5-way image classification set "room_classification" from GitHub (gesstalt/BRIDGE); label vocabulary: bathroom, bedroom, hall, kitchen, living room.

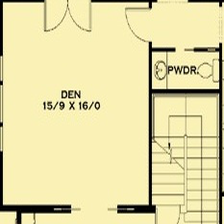
Label: bathroom

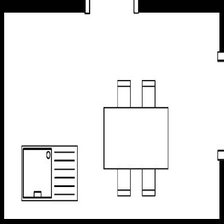
Label: kitchen

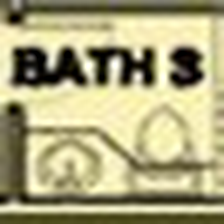
Label: bathroom

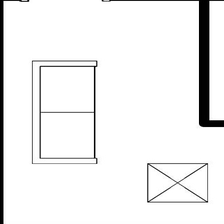
Label: living room

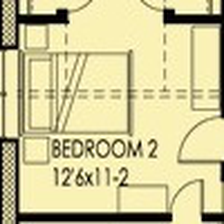
Label: bedroom

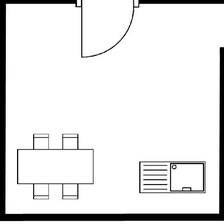
Label: kitchen
